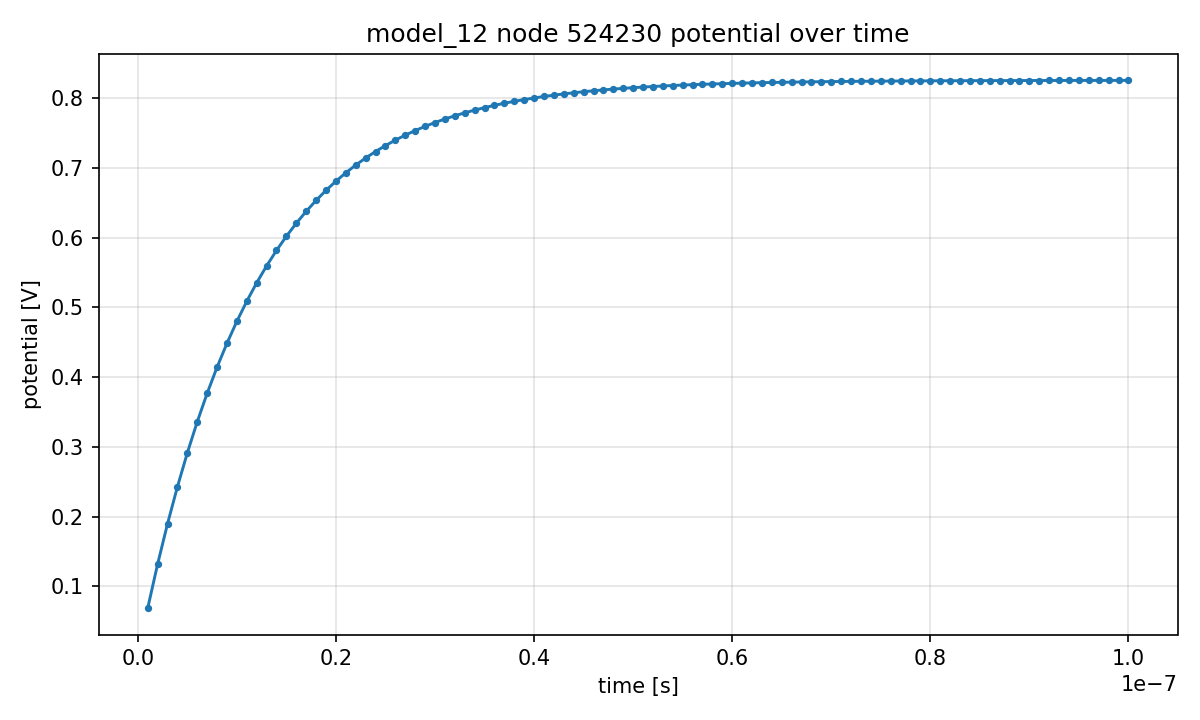

Source data for this figure (header and first rows):
step, time_s, potential_V
1, 1.000000000000e-09, 6.886700000000e-02
2, 2.000000000000e-09, 1.319900000000e-01
3, 3.000000000000e-09, 1.898500000000e-01
4, 4.000000000000e-09, 2.428800000000e-01
5, 5.000000000000e-09, 2.914900000000e-01
6, 6.000000000000e-09, 3.360400000000e-01
7, 7.000000000000e-09, 3.768800000000e-01
8, 8.000000000000e-09, 4.143100000000e-01
9, 9.000000000000e-09, 4.486100000000e-01
10, 1.000000000000e-08, 4.800600000000e-01
11, 1.100000000000e-08, 5.088800000000e-01
12, 1.200000000000e-08, 5.353000000000e-01
13, 1.300000000000e-08, 5.595200000000e-01
14, 1.400000000000e-08, 5.817100000000e-01
15, 1.500000000000e-08, 6.020600000000e-01
16, 1.600000000000e-08, 6.207100000000e-01
17, 1.700000000000e-08, 6.378000000000e-01
18, 1.800000000000e-08, 6.534700000000e-01
19, 1.900000000000e-08, 6.678200000000e-01
20, 2.000000000000e-08, 6.809900000000e-01
21, 2.100000000000e-08, 6.930500000000e-01
22, 2.200000000000e-08, 7.041100000000e-01
23, 2.300000000000e-08, 7.142400000000e-01
24, 2.400000000000e-08, 7.235300000000e-01
25, 2.500000000000e-08, 7.320500000000e-01
26, 2.600000000000e-08, 7.398500000000e-01
27, 2.700000000000e-08, 7.470100000000e-01
28, 2.800000000000e-08, 7.535700000000e-01
29, 2.900000000000e-08, 7.595800000000e-01
30, 3.000000000000e-08, 7.650900000000e-01
31, 3.100000000000e-08, 7.701400000000e-01
32, 3.200000000000e-08, 7.747600000000e-01
33, 3.300000000000e-08, 7.790100000000e-01
34, 3.400000000000e-08, 7.828900000000e-01
35, 3.500000000000e-08, 7.864600000000e-01
36, 3.600000000000e-08, 7.897300000000e-01
37, 3.700000000000e-08, 7.927200000000e-01
38, 3.800000000000e-08, 7.954600000000e-01
39, 3.900000000000e-08, 7.979800000000e-01
40, 4.000000000000e-08, 8.002900000000e-01
41, 4.100000000000e-08, 8.024000000000e-01
42, 4.200000000000e-08, 8.043400000000e-01
43, 4.300000000000e-08, 8.061100000000e-01
44, 4.400000000000e-08, 8.077400000000e-01
45, 4.500000000000e-08, 8.092300000000e-01
46, 4.600000000000e-08, 8.106000000000e-01
47, 4.700000000000e-08, 8.118500000000e-01
48, 4.800000000000e-08, 8.130000000000e-01
49, 4.900000000000e-08, 8.140600000000e-01
50, 5.000000000000e-08, 8.150200000000e-01
51, 5.100000000000e-08, 8.159100000000e-01
52, 5.200000000000e-08, 8.167200000000e-01
53, 5.300000000000e-08, 8.174600000000e-01
54, 5.400000000000e-08, 8.181400000000e-01
55, 5.500000000000e-08, 8.187700000000e-01
56, 5.600000000000e-08, 8.193400000000e-01
57, 5.700000000000e-08, 8.198600000000e-01
58, 5.800000000000e-08, 8.203400000000e-01
59, 5.900000000000e-08, 8.207900000000e-01
60, 6.000000000000e-08, 8.211900000000e-01
... 40 more rows
